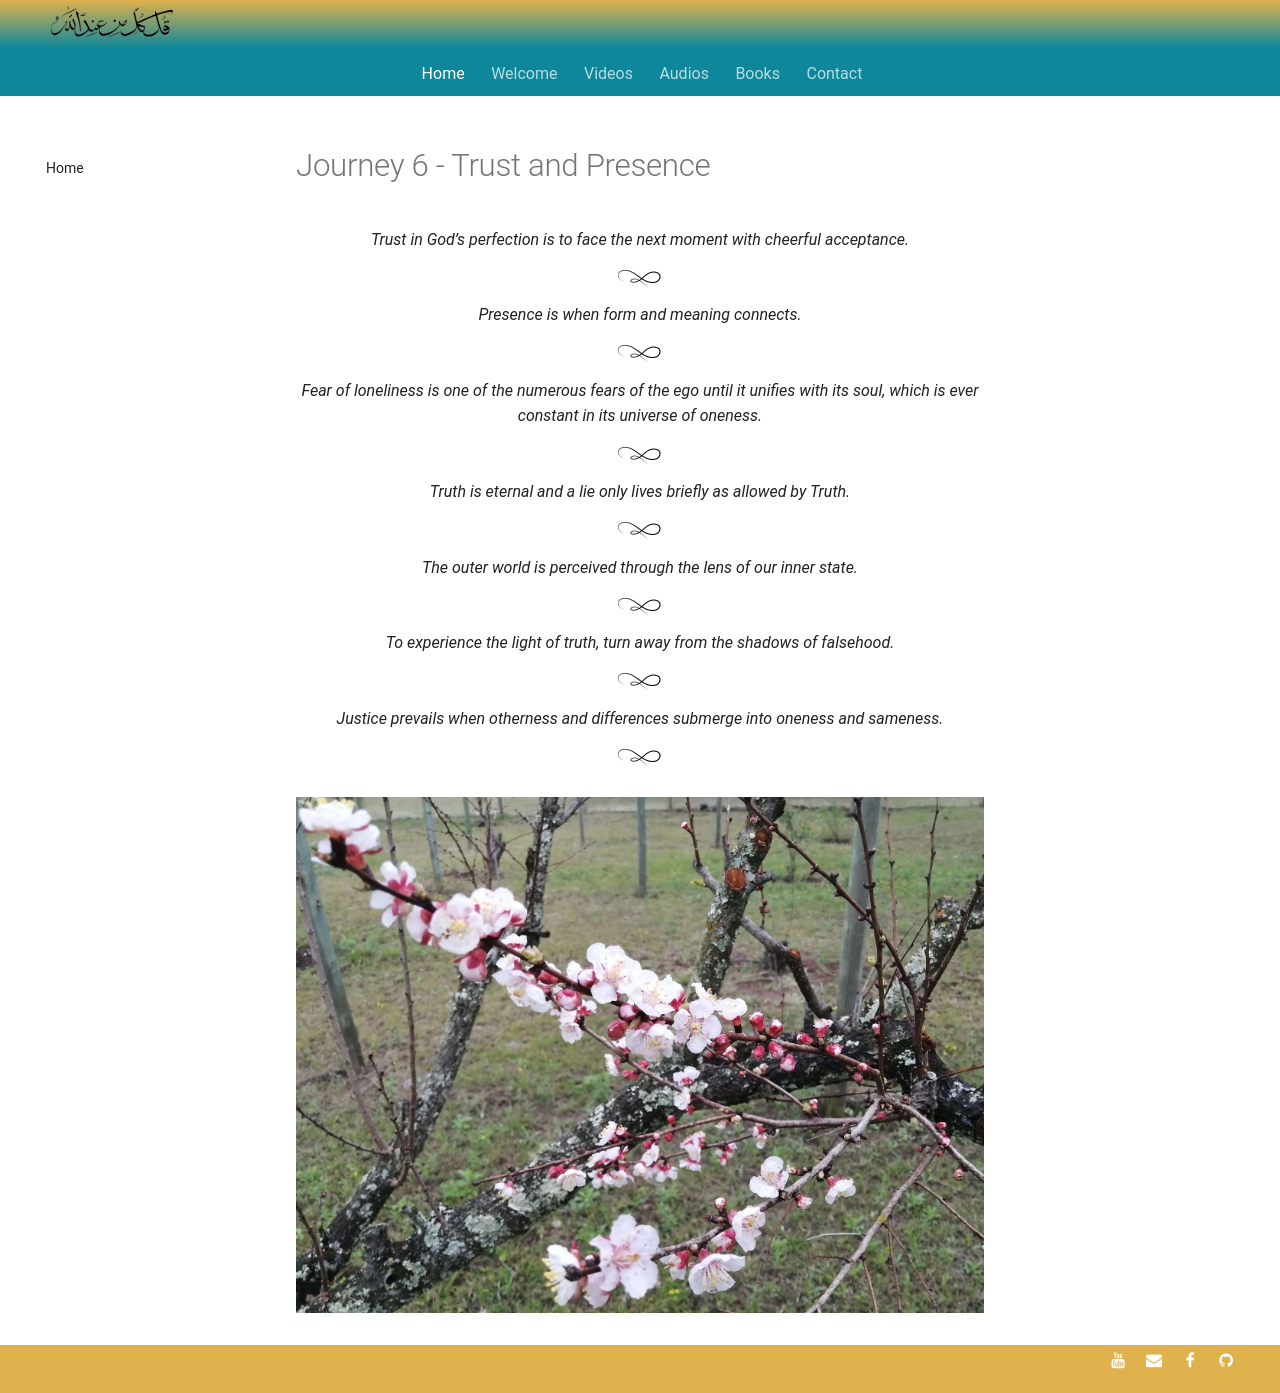

repository: SFH-Foundation/sfhfoundation · page: pointers/spectrum/trust-presence/index.html · generator: mkdocs

---
title: Journey 6 - Trust and Presence
description: Short sufi indications for living in a fully present state and trusting the perfection of each moment.
image: assets/images/24.jpg
---

# Journey 6 - Trust and Presence

<div class="aphorism-text">

Trust in God’s perfection is to face the next moment with cheerful acceptance.  

<div class="div"></div>

Presence is when form and meaning connects.  

<div class="div"></div>

Fear of loneliness is one of the numerous fears of the ego until it unifies with its soul, which is ever constant in its universe of oneness. 

<div class="div"></div>

Truth is eternal and a lie only lives briefly as allowed by Truth.

<div class="div"></div>

The outer world is perceived through the lens of our inner state.  

<div class="div"></div>

To experience the light of truth, turn away from the shadows of falsehood.  

<div class="div"></div>

Justice prevails when otherness and differences submerge into oneness and sameness.

<div class="div"></div>

</div>

![](../../assets/images/24.jpg)
